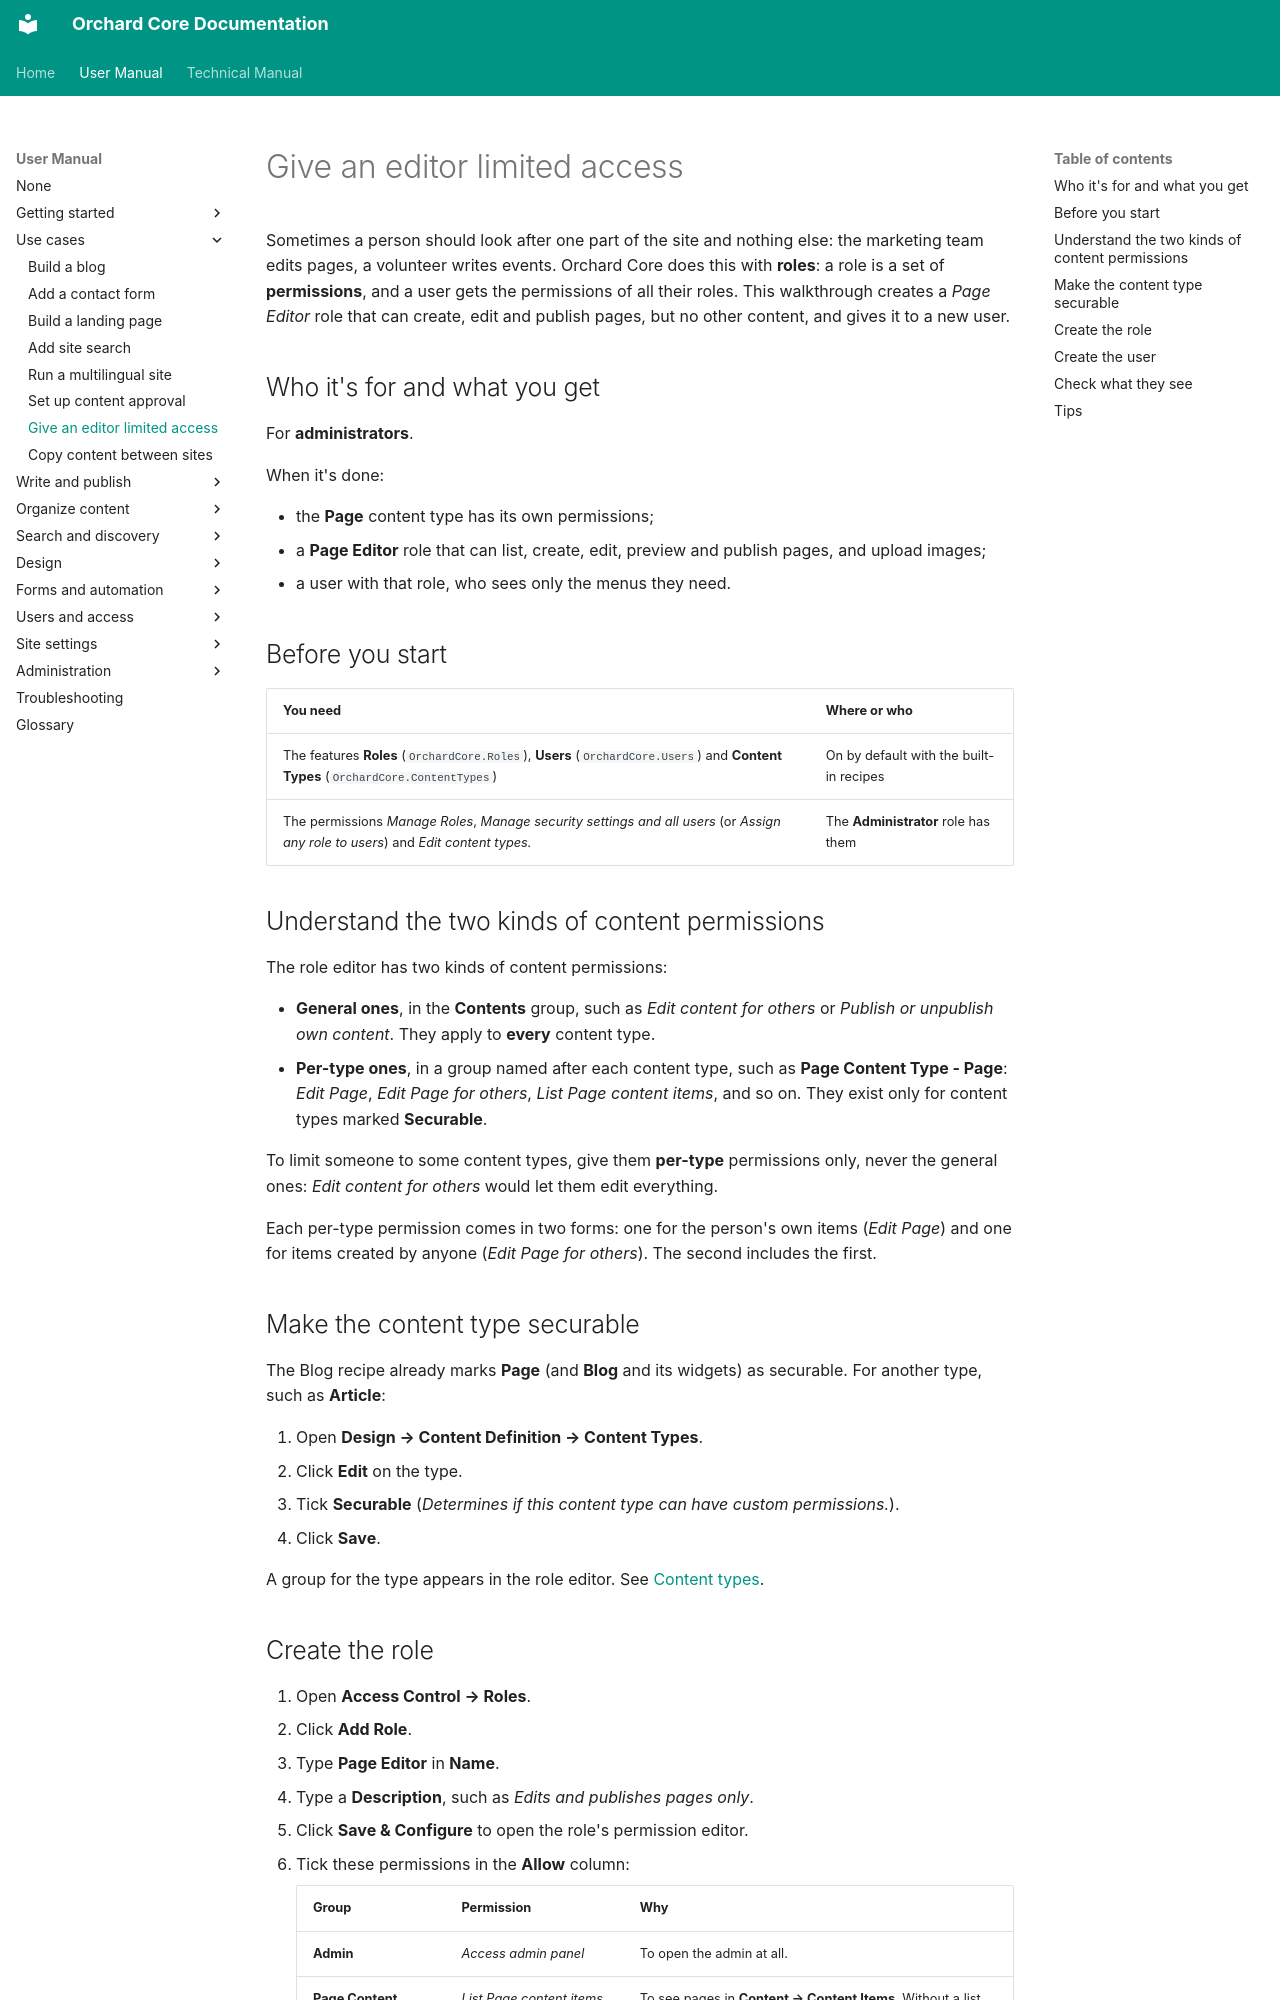

repository: OrchardCMS/OrchardCore · page: user-manual/use-cases/editor-with-limited-access/index.html · generator: mkdocs

---
title: Give an editor limited access
description: Create a role that can edit only some content types, give it to a new user, and check what that person can and can't do in the admin.
technical_manual:
  - reference/modules/Roles/README.md
  - reference/modules/Users/README.md
  - reference/modules/Contents/README.md
---

# Give an editor limited access

Sometimes a person should look after one part of the site and nothing else: the marketing team edits pages, a volunteer writes events. Orchard Core does this with **roles**: a role is a set of **permissions**, and a user gets the permissions of all their roles. This walkthrough creates a *Page Editor* role that can create, edit and publish pages, but no other content, and gives it to a new user.

## Who it's for and what you get

For **administrators**.

When it's done:

- the **Page** content type has its own permissions;
- a **Page Editor** role that can list, create, edit, preview and publish pages, and upload images;
- a user with that role, who sees only the menus they need.

## Before you start

| You need | Where or who |
| --- | --- |
| The features **Roles** (`OrchardCore.Roles`), **Users** (`OrchardCore.Users`) and **Content Types** (`OrchardCore.ContentTypes`) | On by default with the built-in recipes |
| The permissions *Manage Roles*, *Manage security settings and all users* (or *Assign any role to users*) and *Edit content types.* | The **Administrator** role has them |

## Understand the two kinds of content permissions

The role editor has two kinds of content permissions:

- **General ones**, in the **Contents** group, such as *Edit content for others* or *Publish or unpublish own content*. They apply to **every** content type.
- **Per-type ones**, in a group named after each content type, such as **Page Content Type - Page**: *Edit Page*, *Edit Page for others*, *List Page content items*, and so on. They exist only for content types marked **Securable**.

To limit someone to some content types, give them **per-type** permissions only, never the general ones: *Edit content for others* would let them edit everything.

Each per-type permission comes in two forms: one for the person's own items (*Edit Page*) and one for items created by anyone (*Edit Page for others*). The second includes the first.

## Make the content type securable

The Blog recipe already marks **Page** (and **Blog** and its widgets) as securable. For another type, such as **Article**:

1. Open **Design → Content Definition → Content Types**.
2. Click **Edit** on the type.
3. Tick **Securable** (*Determines if this content type can have custom permissions.*).
4. Click **Save**.

A group for the type appears in the role editor. See [Content types](../content/content-types.md).
